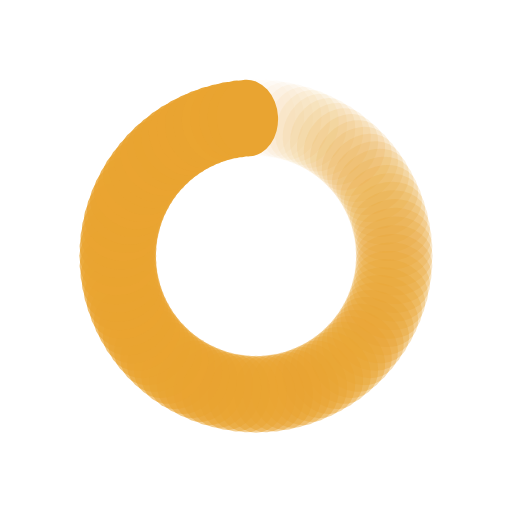
t = 0.00 s
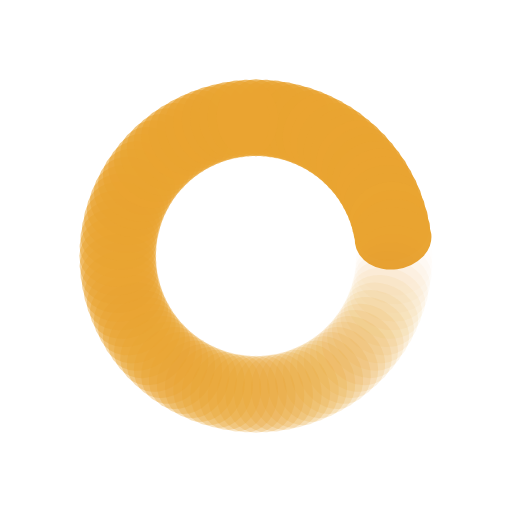
t = 0.23 s
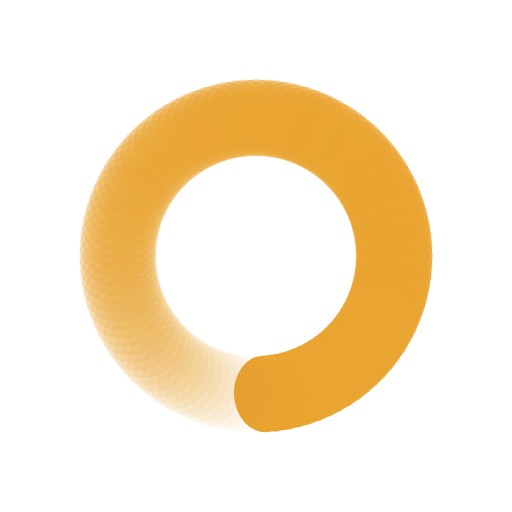
t = 0.46 s
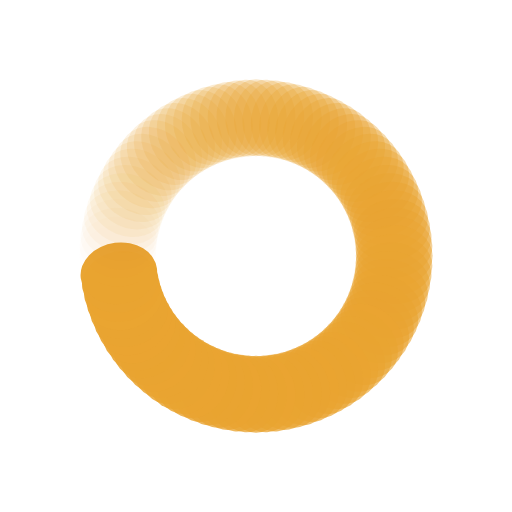
t = 0.69 s

The animated SVG that drew these frames (rendered in a browser with its animation timeline set to each time). Animation: 100 SMIL elements (animate=100); one cycle of 0.92 s, repeats indefinitely.

<?xml version="1.0" encoding="utf-8"?>
<svg xmlns="http://www.w3.org/2000/svg" xmlns:xlink="http://www.w3.org/1999/xlink"
  style="margin: auto; background: none; display: block; shape-rendering: auto;" width="163px" height="163px"
  viewBox="0 0 100 100" preserveAspectRatio="xMidYMid">
  <g transform="rotate(0 50 50)">
    <rect x="44" y="15.5" rx="6" ry="7.5" width="12" height="15" fill="#e9a431">
      <animate attributeName="opacity" values="1;0" keyTimes="0;1" dur="0.9174311926605504s"
        begin="-0.9082568807339448s" repeatCount="indefinite"></animate>
    </rect>
  </g>
  <g transform="rotate(3.6 50 50)">
    <rect x="44" y="15.5" rx="6" ry="7.5" width="12" height="15" fill="#e9a431">
      <animate attributeName="opacity" values="1;0" keyTimes="0;1" dur="0.9174311926605504s"
        begin="-0.8990825688073393s" repeatCount="indefinite"></animate>
    </rect>
  </g>
  <g transform="rotate(7.2 50 50)">
    <rect x="44" y="15.5" rx="6" ry="7.5" width="12" height="15" fill="#e9a431">
      <animate attributeName="opacity" values="1;0" keyTimes="0;1" dur="0.9174311926605504s"
        begin="-0.8899082568807338s" repeatCount="indefinite"></animate>
    </rect>
  </g>
  <g transform="rotate(10.8 50 50)">
    <rect x="44" y="15.5" rx="6" ry="7.5" width="12" height="15" fill="#e9a431">
      <animate attributeName="opacity" values="1;0" keyTimes="0;1" dur="0.9174311926605504s"
        begin="-0.8807339449541284s" repeatCount="indefinite"></animate>
    </rect>
  </g>
  <g transform="rotate(14.4 50 50)">
    <rect x="44" y="15.5" rx="6" ry="7.5" width="12" height="15" fill="#e9a431">
      <animate attributeName="opacity" values="1;0" keyTimes="0;1" dur="0.9174311926605504s"
        begin="-0.8715596330275228s" repeatCount="indefinite"></animate>
    </rect>
  </g>
  <g transform="rotate(18 50 50)">
    <rect x="44" y="15.5" rx="6" ry="7.5" width="12" height="15" fill="#e9a431">
      <animate attributeName="opacity" values="1;0" keyTimes="0;1" dur="0.9174311926605504s"
        begin="-0.8623853211009174s" repeatCount="indefinite"></animate>
    </rect>
  </g>
  <g transform="rotate(21.6 50 50)">
    <rect x="44" y="15.5" rx="6" ry="7.5" width="12" height="15" fill="#e9a431">
      <animate attributeName="opacity" values="1;0" keyTimes="0;1" dur="0.9174311926605504s"
        begin="-0.8532110091743118s" repeatCount="indefinite"></animate>
    </rect>
  </g>
  <g transform="rotate(25.2 50 50)">
    <rect x="44" y="15.5" rx="6" ry="7.5" width="12" height="15" fill="#e9a431">
      <animate attributeName="opacity" values="1;0" keyTimes="0;1" dur="0.9174311926605504s"
        begin="-0.8440366972477064s" repeatCount="indefinite"></animate>
    </rect>
  </g>
  <g transform="rotate(28.8 50 50)">
    <rect x="44" y="15.5" rx="6" ry="7.5" width="12" height="15" fill="#e9a431">
      <animate attributeName="opacity" values="1;0" keyTimes="0;1" dur="0.9174311926605504s"
        begin="-0.8348623853211008s" repeatCount="indefinite"></animate>
    </rect>
  </g>
  <g transform="rotate(32.4 50 50)">
    <rect x="44" y="15.5" rx="6" ry="7.5" width="12" height="15" fill="#e9a431">
      <animate attributeName="opacity" values="1;0" keyTimes="0;1" dur="0.9174311926605504s"
        begin="-0.8256880733944953s" repeatCount="indefinite"></animate>
    </rect>
  </g>
  <g transform="rotate(36 50 50)">
    <rect x="44" y="15.5" rx="6" ry="7.5" width="12" height="15" fill="#e9a431">
      <animate attributeName="opacity" values="1;0" keyTimes="0;1" dur="0.9174311926605504s"
        begin="-0.8165137614678898s" repeatCount="indefinite"></animate>
    </rect>
  </g>
  <g transform="rotate(39.6 50 50)">
    <rect x="44" y="15.5" rx="6" ry="7.5" width="12" height="15" fill="#e9a431">
      <animate attributeName="opacity" values="1;0" keyTimes="0;1" dur="0.9174311926605504s"
        begin="-0.8073394495412843s" repeatCount="indefinite"></animate>
    </rect>
  </g>
  <g transform="rotate(43.2 50 50)">
    <rect x="44" y="15.5" rx="6" ry="7.5" width="12" height="15" fill="#e9a431">
      <animate attributeName="opacity" values="1;0" keyTimes="0;1" dur="0.9174311926605504s"
        begin="-0.7981651376146788s" repeatCount="indefinite"></animate>
    </rect>
  </g>
  <g transform="rotate(46.8 50 50)">
    <rect x="44" y="15.5" rx="6" ry="7.5" width="12" height="15" fill="#e9a431">
      <animate attributeName="opacity" values="1;0" keyTimes="0;1" dur="0.9174311926605504s"
        begin="-0.7889908256880733s" repeatCount="indefinite"></animate>
    </rect>
  </g>
  <g transform="rotate(50.4 50 50)">
    <rect x="44" y="15.5" rx="6" ry="7.5" width="12" height="15" fill="#e9a431">
      <animate attributeName="opacity" values="1;0" keyTimes="0;1" dur="0.9174311926605504s"
        begin="-0.7798165137614678s" repeatCount="indefinite"></animate>
    </rect>
  </g>
  <g transform="rotate(54 50 50)">
    <rect x="44" y="15.5" rx="6" ry="7.5" width="12" height="15" fill="#e9a431">
      <animate attributeName="opacity" values="1;0" keyTimes="0;1" dur="0.9174311926605504s"
        begin="-0.7706422018348623s" repeatCount="indefinite"></animate>
    </rect>
  </g>
  <g transform="rotate(57.6 50 50)">
    <rect x="44" y="15.5" rx="6" ry="7.5" width="12" height="15" fill="#e9a431">
      <animate attributeName="opacity" values="1;0" keyTimes="0;1" dur="0.9174311926605504s"
        begin="-0.7614678899082568s" repeatCount="indefinite"></animate>
    </rect>
  </g>
  <g transform="rotate(61.2 50 50)">
    <rect x="44" y="15.5" rx="6" ry="7.5" width="12" height="15" fill="#e9a431">
      <animate attributeName="opacity" values="1;0" keyTimes="0;1" dur="0.9174311926605504s"
        begin="-0.7522935779816513s" repeatCount="indefinite"></animate>
    </rect>
  </g>
  <g transform="rotate(64.8 50 50)">
    <rect x="44" y="15.5" rx="6" ry="7.5" width="12" height="15" fill="#e9a431">
      <animate attributeName="opacity" values="1;0" keyTimes="0;1" dur="0.9174311926605504s"
        begin="-0.7431192660550457s" repeatCount="indefinite"></animate>
    </rect>
  </g>
  <g transform="rotate(68.4 50 50)">
    <rect x="44" y="15.5" rx="6" ry="7.5" width="12" height="15" fill="#e9a431">
      <animate attributeName="opacity" values="1;0" keyTimes="0;1" dur="0.9174311926605504s"
        begin="-0.7339449541284403s" repeatCount="indefinite"></animate>
    </rect>
  </g>
  <g transform="rotate(72 50 50)">
    <rect x="44" y="15.5" rx="6" ry="7.5" width="12" height="15" fill="#e9a431">
      <animate attributeName="opacity" values="1;0" keyTimes="0;1" dur="0.9174311926605504s"
        begin="-0.7247706422018347s" repeatCount="indefinite"></animate>
    </rect>
  </g>
  <g transform="rotate(75.6 50 50)">
    <rect x="44" y="15.5" rx="6" ry="7.5" width="12" height="15" fill="#e9a431">
      <animate attributeName="opacity" values="1;0" keyTimes="0;1" dur="0.9174311926605504s"
        begin="-0.7155963302752293s" repeatCount="indefinite"></animate>
    </rect>
  </g>
  <g transform="rotate(79.2 50 50)">
    <rect x="44" y="15.5" rx="6" ry="7.5" width="12" height="15" fill="#e9a431">
      <animate attributeName="opacity" values="1;0" keyTimes="0;1" dur="0.9174311926605504s"
        begin="-0.7064220183486237s" repeatCount="indefinite"></animate>
    </rect>
  </g>
  <g transform="rotate(82.8 50 50)">
    <rect x="44" y="15.5" rx="6" ry="7.5" width="12" height="15" fill="#e9a431">
      <animate attributeName="opacity" values="1;0" keyTimes="0;1" dur="0.9174311926605504s"
        begin="-0.6972477064220183s" repeatCount="indefinite"></animate>
    </rect>
  </g>
  <g transform="rotate(86.4 50 50)">
    <rect x="44" y="15.5" rx="6" ry="7.5" width="12" height="15" fill="#e9a431">
      <animate attributeName="opacity" values="1;0" keyTimes="0;1" dur="0.9174311926605504s"
        begin="-0.6880733944954127s" repeatCount="indefinite"></animate>
    </rect>
  </g>
  <g transform="rotate(90 50 50)">
    <rect x="44" y="15.5" rx="6" ry="7.5" width="12" height="15" fill="#e9a431">
      <animate attributeName="opacity" values="1;0" keyTimes="0;1" dur="0.9174311926605504s"
        begin="-0.6788990825688073s" repeatCount="indefinite"></animate>
    </rect>
  </g>
  <g transform="rotate(93.6 50 50)">
    <rect x="44" y="15.5" rx="6" ry="7.5" width="12" height="15" fill="#e9a431">
      <animate attributeName="opacity" values="1;0" keyTimes="0;1" dur="0.9174311926605504s"
        begin="-0.6697247706422017s" repeatCount="indefinite"></animate>
    </rect>
  </g>
  <g transform="rotate(97.2 50 50)">
    <rect x="44" y="15.5" rx="6" ry="7.5" width="12" height="15" fill="#e9a431">
      <animate attributeName="opacity" values="1;0" keyTimes="0;1" dur="0.9174311926605504s"
        begin="-0.6605504587155963s" repeatCount="indefinite"></animate>
    </rect>
  </g>
  <g transform="rotate(100.8 50 50)">
    <rect x="44" y="15.5" rx="6" ry="7.5" width="12" height="15" fill="#e9a431">
      <animate attributeName="opacity" values="1;0" keyTimes="0;1" dur="0.9174311926605504s"
        begin="-0.6513761467889907s" repeatCount="indefinite"></animate>
    </rect>
  </g>
  <g transform="rotate(104.4 50 50)">
    <rect x="44" y="15.5" rx="6" ry="7.5" width="12" height="15" fill="#e9a431">
      <animate attributeName="opacity" values="1;0" keyTimes="0;1" dur="0.9174311926605504s"
        begin="-0.6422018348623852s" repeatCount="indefinite"></animate>
    </rect>
  </g>
  <g transform="rotate(108 50 50)">
    <rect x="44" y="15.5" rx="6" ry="7.5" width="12" height="15" fill="#e9a431">
      <animate attributeName="opacity" values="1;0" keyTimes="0;1" dur="0.9174311926605504s"
        begin="-0.6330275229357797s" repeatCount="indefinite"></animate>
    </rect>
  </g>
  <g transform="rotate(111.6 50 50)">
    <rect x="44" y="15.5" rx="6" ry="7.5" width="12" height="15" fill="#e9a431">
      <animate attributeName="opacity" values="1;0" keyTimes="0;1" dur="0.9174311926605504s"
        begin="-0.6238532110091742s" repeatCount="indefinite"></animate>
    </rect>
  </g>
  <g transform="rotate(115.2 50 50)">
    <rect x="44" y="15.5" rx="6" ry="7.5" width="12" height="15" fill="#e9a431">
      <animate attributeName="opacity" values="1;0" keyTimes="0;1" dur="0.9174311926605504s"
        begin="-0.6146788990825687s" repeatCount="indefinite"></animate>
    </rect>
  </g>
  <g transform="rotate(118.8 50 50)">
    <rect x="44" y="15.5" rx="6" ry="7.5" width="12" height="15" fill="#e9a431">
      <animate attributeName="opacity" values="1;0" keyTimes="0;1" dur="0.9174311926605504s"
        begin="-0.6055045871559632s" repeatCount="indefinite"></animate>
    </rect>
  </g>
  <g transform="rotate(122.4 50 50)">
    <rect x="44" y="15.5" rx="6" ry="7.5" width="12" height="15" fill="#e9a431">
      <animate attributeName="opacity" values="1;0" keyTimes="0;1" dur="0.9174311926605504s"
        begin="-0.5963302752293578s" repeatCount="indefinite"></animate>
    </rect>
  </g>
  <g transform="rotate(126 50 50)">
    <rect x="44" y="15.5" rx="6" ry="7.5" width="12" height="15" fill="#e9a431">
      <animate attributeName="opacity" values="1;0" keyTimes="0;1" dur="0.9174311926605504s"
        begin="-0.5871559633027522s" repeatCount="indefinite"></animate>
    </rect>
  </g>
  <g transform="rotate(129.6 50 50)">
    <rect x="44" y="15.5" rx="6" ry="7.5" width="12" height="15" fill="#e9a431">
      <animate attributeName="opacity" values="1;0" keyTimes="0;1" dur="0.9174311926605504s"
        begin="-0.5779816513761468s" repeatCount="indefinite"></animate>
    </rect>
  </g>
  <g transform="rotate(133.2 50 50)">
    <rect x="44" y="15.5" rx="6" ry="7.5" width="12" height="15" fill="#e9a431">
      <animate attributeName="opacity" values="1;0" keyTimes="0;1" dur="0.9174311926605504s"
        begin="-0.5688073394495412s" repeatCount="indefinite"></animate>
    </rect>
  </g>
  <g transform="rotate(136.8 50 50)">
    <rect x="44" y="15.5" rx="6" ry="7.5" width="12" height="15" fill="#e9a431">
      <animate attributeName="opacity" values="1;0" keyTimes="0;1" dur="0.9174311926605504s"
        begin="-0.5596330275229358s" repeatCount="indefinite"></animate>
    </rect>
  </g>
  <g transform="rotate(140.4 50 50)">
    <rect x="44" y="15.5" rx="6" ry="7.5" width="12" height="15" fill="#e9a431">
      <animate attributeName="opacity" values="1;0" keyTimes="0;1" dur="0.9174311926605504s"
        begin="-0.5504587155963302s" repeatCount="indefinite"></animate>
    </rect>
  </g>
  <g transform="rotate(144 50 50)">
    <rect x="44" y="15.5" rx="6" ry="7.5" width="12" height="15" fill="#e9a431">
      <animate attributeName="opacity" values="1;0" keyTimes="0;1" dur="0.9174311926605504s"
        begin="-0.5412844036697247s" repeatCount="indefinite"></animate>
    </rect>
  </g>
  <g transform="rotate(147.6 50 50)">
    <rect x="44" y="15.5" rx="6" ry="7.5" width="12" height="15" fill="#e9a431">
      <animate attributeName="opacity" values="1;0" keyTimes="0;1" dur="0.9174311926605504s"
        begin="-0.5321100917431192s" repeatCount="indefinite"></animate>
    </rect>
  </g>
  <g transform="rotate(151.2 50 50)">
    <rect x="44" y="15.5" rx="6" ry="7.5" width="12" height="15" fill="#e9a431">
      <animate attributeName="opacity" values="1;0" keyTimes="0;1" dur="0.9174311926605504s"
        begin="-0.5229357798165137s" repeatCount="indefinite"></animate>
    </rect>
  </g>
  <g transform="rotate(154.8 50 50)">
    <rect x="44" y="15.5" rx="6" ry="7.5" width="12" height="15" fill="#e9a431">
      <animate attributeName="opacity" values="1;0" keyTimes="0;1" dur="0.9174311926605504s"
        begin="-0.5137614678899082s" repeatCount="indefinite"></animate>
    </rect>
  </g>
  <g transform="rotate(158.4 50 50)">
    <rect x="44" y="15.5" rx="6" ry="7.5" width="12" height="15" fill="#e9a431">
      <animate attributeName="opacity" values="1;0" keyTimes="0;1" dur="0.9174311926605504s"
        begin="-0.5045871559633027s" repeatCount="indefinite"></animate>
    </rect>
  </g>
  <g transform="rotate(162 50 50)">
    <rect x="44" y="15.5" rx="6" ry="7.5" width="12" height="15" fill="#e9a431">
      <animate attributeName="opacity" values="1;0" keyTimes="0;1" dur="0.9174311926605504s"
        begin="-0.49541284403669716s" repeatCount="indefinite"></animate>
    </rect>
  </g>
  <g transform="rotate(165.6 50 50)">
    <rect x="44" y="15.5" rx="6" ry="7.5" width="12" height="15" fill="#e9a431">
      <animate attributeName="opacity" values="1;0" keyTimes="0;1" dur="0.9174311926605504s"
        begin="-0.48623853211009166s" repeatCount="indefinite"></animate>
    </rect>
  </g>
  <g transform="rotate(169.2 50 50)">
    <rect x="44" y="15.5" rx="6" ry="7.5" width="12" height="15" fill="#e9a431">
      <animate attributeName="opacity" values="1;0" keyTimes="0;1" dur="0.9174311926605504s"
        begin="-0.47706422018348615s" repeatCount="indefinite"></animate>
    </rect>
  </g>
  <g transform="rotate(172.8 50 50)">
    <rect x="44" y="15.5" rx="6" ry="7.5" width="12" height="15" fill="#e9a431">
      <animate attributeName="opacity" values="1;0" keyTimes="0;1" dur="0.9174311926605504s"
        begin="-0.46788990825688065s" repeatCount="indefinite"></animate>
    </rect>
  </g>
  <g transform="rotate(176.4 50 50)">
    <rect x="44" y="15.5" rx="6" ry="7.5" width="12" height="15" fill="#e9a431">
      <animate attributeName="opacity" values="1;0" keyTimes="0;1" dur="0.9174311926605504s"
        begin="-0.45871559633027514s" repeatCount="indefinite"></animate>
    </rect>
  </g>
  <g transform="rotate(180 50 50)">
    <rect x="44" y="15.5" rx="6" ry="7.5" width="12" height="15" fill="#e9a431">
      <animate attributeName="opacity" values="1;0" keyTimes="0;1" dur="0.9174311926605504s"
        begin="-0.44954128440366964s" repeatCount="indefinite"></animate>
    </rect>
  </g>
  <g transform="rotate(183.6 50 50)">
    <rect x="44" y="15.5" rx="6" ry="7.5" width="12" height="15" fill="#e9a431">
      <animate attributeName="opacity" values="1;0" keyTimes="0;1" dur="0.9174311926605504s"
        begin="-0.4403669724770642s" repeatCount="indefinite"></animate>
    </rect>
  </g>
  <g transform="rotate(187.2 50 50)">
    <rect x="44" y="15.5" rx="6" ry="7.5" width="12" height="15" fill="#e9a431">
      <animate attributeName="opacity" values="1;0" keyTimes="0;1" dur="0.9174311926605504s"
        begin="-0.4311926605504587s" repeatCount="indefinite"></animate>
    </rect>
  </g>
  <g transform="rotate(190.8 50 50)">
    <rect x="44" y="15.5" rx="6" ry="7.5" width="12" height="15" fill="#e9a431">
      <animate attributeName="opacity" values="1;0" keyTimes="0;1" dur="0.9174311926605504s"
        begin="-0.4220183486238532s" repeatCount="indefinite"></animate>
    </rect>
  </g>
  <g transform="rotate(194.4 50 50)">
    <rect x="44" y="15.5" rx="6" ry="7.5" width="12" height="15" fill="#e9a431">
      <animate attributeName="opacity" values="1;0" keyTimes="0;1" dur="0.9174311926605504s"
        begin="-0.4128440366972477s" repeatCount="indefinite"></animate>
    </rect>
  </g>
  <g transform="rotate(198 50 50)">
    <rect x="44" y="15.5" rx="6" ry="7.5" width="12" height="15" fill="#e9a431">
      <animate attributeName="opacity" values="1;0" keyTimes="0;1" dur="0.9174311926605504s"
        begin="-0.40366972477064217s" repeatCount="indefinite"></animate>
    </rect>
  </g>
  <g transform="rotate(201.6 50 50)">
    <rect x="44" y="15.5" rx="6" ry="7.5" width="12" height="15" fill="#e9a431">
      <animate attributeName="opacity" values="1;0" keyTimes="0;1" dur="0.9174311926605504s"
        begin="-0.39449541284403666s" repeatCount="indefinite"></animate>
    </rect>
  </g>
  <g transform="rotate(205.2 50 50)">
    <rect x="44" y="15.5" rx="6" ry="7.5" width="12" height="15" fill="#e9a431">
      <animate attributeName="opacity" values="1;0" keyTimes="0;1" dur="0.9174311926605504s"
        begin="-0.38532110091743116s" repeatCount="indefinite"></animate>
    </rect>
  </g>
  <g transform="rotate(208.8 50 50)">
    <rect x="44" y="15.5" rx="6" ry="7.5" width="12" height="15" fill="#e9a431">
      <animate attributeName="opacity" values="1;0" keyTimes="0;1" dur="0.9174311926605504s"
        begin="-0.37614678899082565s" repeatCount="indefinite"></animate>
    </rect>
  </g>
  <g transform="rotate(212.4 50 50)">
    <rect x="44" y="15.5" rx="6" ry="7.5" width="12" height="15" fill="#e9a431">
      <animate attributeName="opacity" values="1;0" keyTimes="0;1" dur="0.9174311926605504s"
        begin="-0.36697247706422015s" repeatCount="indefinite"></animate>
    </rect>
  </g>
  <g transform="rotate(216 50 50)">
    <rect x="44" y="15.5" rx="6" ry="7.5" width="12" height="15" fill="#e9a431">
      <animate attributeName="opacity" values="1;0" keyTimes="0;1" dur="0.9174311926605504s"
        begin="-0.35779816513761464s" repeatCount="indefinite"></animate>
    </rect>
  </g>
  <g transform="rotate(219.6 50 50)">
    <rect x="44" y="15.5" rx="6" ry="7.5" width="12" height="15" fill="#e9a431">
      <animate attributeName="opacity" values="1;0" keyTimes="0;1" dur="0.9174311926605504s"
        begin="-0.34862385321100914s" repeatCount="indefinite"></animate>
    </rect>
  </g>
  <g transform="rotate(223.2 50 50)">
    <rect x="44" y="15.5" rx="6" ry="7.5" width="12" height="15" fill="#e9a431">
      <animate attributeName="opacity" values="1;0" keyTimes="0;1" dur="0.9174311926605504s"
        begin="-0.33944954128440363s" repeatCount="indefinite"></animate>
    </rect>
  </g>
  <g transform="rotate(226.8 50 50)">
    <rect x="44" y="15.5" rx="6" ry="7.5" width="12" height="15" fill="#e9a431">
      <animate attributeName="opacity" values="1;0" keyTimes="0;1" dur="0.9174311926605504s"
        begin="-0.33027522935779813s" repeatCount="indefinite"></animate>
    </rect>
  </g>
  <g transform="rotate(230.4 50 50)">
    <rect x="44" y="15.5" rx="6" ry="7.5" width="12" height="15" fill="#e9a431">
      <animate attributeName="opacity" values="1;0" keyTimes="0;1" dur="0.9174311926605504s"
        begin="-0.3211009174311926s" repeatCount="indefinite"></animate>
    </rect>
  </g>
  <g transform="rotate(234 50 50)">
    <rect x="44" y="15.5" rx="6" ry="7.5" width="12" height="15" fill="#e9a431">
      <animate attributeName="opacity" values="1;0" keyTimes="0;1" dur="0.9174311926605504s"
        begin="-0.3119266055045871s" repeatCount="indefinite"></animate>
    </rect>
  </g>
  <g transform="rotate(237.6 50 50)">
    <rect x="44" y="15.5" rx="6" ry="7.5" width="12" height="15" fill="#e9a431">
      <animate attributeName="opacity" values="1;0" keyTimes="0;1" dur="0.9174311926605504s"
        begin="-0.3027522935779816s" repeatCount="indefinite"></animate>
    </rect>
  </g>
  <g transform="rotate(241.2 50 50)">
    <rect x="44" y="15.5" rx="6" ry="7.5" width="12" height="15" fill="#e9a431">
      <animate attributeName="opacity" values="1;0" keyTimes="0;1" dur="0.9174311926605504s"
        begin="-0.2935779816513761s" repeatCount="indefinite"></animate>
    </rect>
  </g>
  <g transform="rotate(244.8 50 50)">
    <rect x="44" y="15.5" rx="6" ry="7.5" width="12" height="15" fill="#e9a431">
      <animate attributeName="opacity" values="1;0" keyTimes="0;1" dur="0.9174311926605504s"
        begin="-0.2844036697247706s" repeatCount="indefinite"></animate>
    </rect>
  </g>
  <g transform="rotate(248.4 50 50)">
    <rect x="44" y="15.5" rx="6" ry="7.5" width="12" height="15" fill="#e9a431">
      <animate attributeName="opacity" values="1;0" keyTimes="0;1" dur="0.9174311926605504s"
        begin="-0.2752293577981651s" repeatCount="indefinite"></animate>
    </rect>
  </g>
  <g transform="rotate(252 50 50)">
    <rect x="44" y="15.5" rx="6" ry="7.5" width="12" height="15" fill="#e9a431">
      <animate attributeName="opacity" values="1;0" keyTimes="0;1" dur="0.9174311926605504s"
        begin="-0.2660550458715596s" repeatCount="indefinite"></animate>
    </rect>
  </g>
  <g transform="rotate(255.6 50 50)">
    <rect x="44" y="15.5" rx="6" ry="7.5" width="12" height="15" fill="#e9a431">
      <animate attributeName="opacity" values="1;0" keyTimes="0;1" dur="0.9174311926605504s"
        begin="-0.2568807339449541s" repeatCount="indefinite"></animate>
    </rect>
  </g>
  <g transform="rotate(259.2 50 50)">
    <rect x="44" y="15.5" rx="6" ry="7.5" width="12" height="15" fill="#e9a431">
      <animate attributeName="opacity" values="1;0" keyTimes="0;1" dur="0.9174311926605504s"
        begin="-0.24770642201834858s" repeatCount="indefinite"></animate>
    </rect>
  </g>
  <g transform="rotate(262.8 50 50)">
    <rect x="44" y="15.5" rx="6" ry="7.5" width="12" height="15" fill="#e9a431">
      <animate attributeName="opacity" values="1;0" keyTimes="0;1" dur="0.9174311926605504s"
        begin="-0.23853211009174308s" repeatCount="indefinite"></animate>
    </rect>
  </g>
  <g transform="rotate(266.4 50 50)">
    <rect x="44" y="15.5" rx="6" ry="7.5" width="12" height="15" fill="#e9a431">
      <animate attributeName="opacity" values="1;0" keyTimes="0;1" dur="0.9174311926605504s"
        begin="-0.22935779816513757s" repeatCount="indefinite"></animate>
    </rect>
  </g>
  <g transform="rotate(270 50 50)">
    <rect x="44" y="15.5" rx="6" ry="7.5" width="12" height="15" fill="#e9a431">
      <animate attributeName="opacity" values="1;0" keyTimes="0;1" dur="0.9174311926605504s"
        begin="-0.2201834862385321s" repeatCount="indefinite"></animate>
    </rect>
  </g>
  <g transform="rotate(273.6 50 50)">
    <rect x="44" y="15.5" rx="6" ry="7.5" width="12" height="15" fill="#e9a431">
      <animate attributeName="opacity" values="1;0" keyTimes="0;1" dur="0.9174311926605504s"
        begin="-0.2110091743119266s" repeatCount="indefinite"></animate>
    </rect>
  </g>
  <g transform="rotate(277.2 50 50)">
    <rect x="44" y="15.5" rx="6" ry="7.5" width="12" height="15" fill="#e9a431">
      <animate attributeName="opacity" values="1;0" keyTimes="0;1" dur="0.9174311926605504s"
        begin="-0.20183486238532108s" repeatCount="indefinite"></animate>
    </rect>
  </g>
  <g transform="rotate(280.8 50 50)">
    <rect x="44" y="15.5" rx="6" ry="7.5" width="12" height="15" fill="#e9a431">
      <animate attributeName="opacity" values="1;0" keyTimes="0;1" dur="0.9174311926605504s"
        begin="-0.19266055045871558s" repeatCount="indefinite"></animate>
    </rect>
  </g>
  <g transform="rotate(284.4 50 50)">
    <rect x="44" y="15.5" rx="6" ry="7.5" width="12" height="15" fill="#e9a431">
      <animate attributeName="opacity" values="1;0" keyTimes="0;1" dur="0.9174311926605504s"
        begin="-0.18348623853211007s" repeatCount="indefinite"></animate>
    </rect>
  </g>
  <g transform="rotate(288 50 50)">
    <rect x="44" y="15.5" rx="6" ry="7.5" width="12" height="15" fill="#e9a431">
      <animate attributeName="opacity" values="1;0" keyTimes="0;1" dur="0.9174311926605504s"
        begin="-0.17431192660550457s" repeatCount="indefinite"></animate>
    </rect>
  </g>
  <g transform="rotate(291.6 50 50)">
    <rect x="44" y="15.5" rx="6" ry="7.5" width="12" height="15" fill="#e9a431">
      <animate attributeName="opacity" values="1;0" keyTimes="0;1" dur="0.9174311926605504s"
        begin="-0.16513761467889906s" repeatCount="indefinite"></animate>
    </rect>
  </g>
  <g transform="rotate(295.2 50 50)">
    <rect x="44" y="15.5" rx="6" ry="7.5" width="12" height="15" fill="#e9a431">
      <animate attributeName="opacity" values="1;0" keyTimes="0;1" dur="0.9174311926605504s"
        begin="-0.15596330275229356s" repeatCount="indefinite"></animate>
    </rect>
  </g>
  <g transform="rotate(298.8 50 50)">
    <rect x="44" y="15.5" rx="6" ry="7.5" width="12" height="15" fill="#e9a431">
      <animate attributeName="opacity" values="1;0" keyTimes="0;1" dur="0.9174311926605504s"
        begin="-0.14678899082568805s" repeatCount="indefinite"></animate>
    </rect>
  </g>
  <g transform="rotate(302.4 50 50)">
    <rect x="44" y="15.5" rx="6" ry="7.5" width="12" height="15" fill="#e9a431">
      <animate attributeName="opacity" values="1;0" keyTimes="0;1" dur="0.9174311926605504s"
        begin="-0.13761467889908255s" repeatCount="indefinite"></animate>
    </rect>
  </g>
  <g transform="rotate(306 50 50)">
    <rect x="44" y="15.5" rx="6" ry="7.5" width="12" height="15" fill="#e9a431">
      <animate attributeName="opacity" values="1;0" keyTimes="0;1" dur="0.9174311926605504s"
        begin="-0.12844036697247704s" repeatCount="indefinite"></animate>
    </rect>
  </g>
  <g transform="rotate(309.6 50 50)">
    <rect x="44" y="15.5" rx="6" ry="7.5" width="12" height="15" fill="#e9a431">
      <animate attributeName="opacity" values="1;0" keyTimes="0;1" dur="0.9174311926605504s"
        begin="-0.11926605504587154s" repeatCount="indefinite"></animate>
    </rect>
  </g>
  <g transform="rotate(313.2 50 50)">
    <rect x="44" y="15.5" rx="6" ry="7.5" width="12" height="15" fill="#e9a431">
      <animate attributeName="opacity" values="1;0" keyTimes="0;1" dur="0.9174311926605504s"
        begin="-0.11009174311926605s" repeatCount="indefinite"></animate>
    </rect>
  </g>
  <g transform="rotate(316.8 50 50)">
    <rect x="44" y="15.5" rx="6" ry="7.5" width="12" height="15" fill="#e9a431">
      <animate attributeName="opacity" values="1;0" keyTimes="0;1" dur="0.9174311926605504s"
        begin="-0.10091743119266054s" repeatCount="indefinite"></animate>
    </rect>
  </g>
  <g transform="rotate(320.4 50 50)">
    <rect x="44" y="15.5" rx="6" ry="7.5" width="12" height="15" fill="#e9a431">
      <animate attributeName="opacity" values="1;0" keyTimes="0;1" dur="0.9174311926605504s"
        begin="-0.09174311926605504s" repeatCount="indefinite"></animate>
    </rect>
  </g>
  <g transform="rotate(324 50 50)">
    <rect x="44" y="15.5" rx="6" ry="7.5" width="12" height="15" fill="#e9a431">
      <animate attributeName="opacity" values="1;0" keyTimes="0;1" dur="0.9174311926605504s"
        begin="-0.08256880733944953s" repeatCount="indefinite"></animate>
    </rect>
  </g>
  <g transform="rotate(327.6 50 50)">
    <rect x="44" y="15.5" rx="6" ry="7.5" width="12" height="15" fill="#e9a431">
      <animate attributeName="opacity" values="1;0" keyTimes="0;1" dur="0.9174311926605504s"
        begin="-0.07339449541284403s" repeatCount="indefinite"></animate>
    </rect>
  </g>
  <g transform="rotate(331.2 50 50)">
    <rect x="44" y="15.5" rx="6" ry="7.5" width="12" height="15" fill="#e9a431">
      <animate attributeName="opacity" values="1;0" keyTimes="0;1" dur="0.9174311926605504s"
        begin="-0.06422018348623852s" repeatCount="indefinite"></animate>
    </rect>
  </g>
  <g transform="rotate(334.8 50 50)">
    <rect x="44" y="15.5" rx="6" ry="7.5" width="12" height="15" fill="#e9a431">
      <animate attributeName="opacity" values="1;0" keyTimes="0;1" dur="0.9174311926605504s"
        begin="-0.055045871559633024s" repeatCount="indefinite"></animate>
    </rect>
  </g>
  <g transform="rotate(338.4 50 50)">
    <rect x="44" y="15.5" rx="6" ry="7.5" width="12" height="15" fill="#e9a431">
      <animate attributeName="opacity" values="1;0" keyTimes="0;1" dur="0.9174311926605504s"
        begin="-0.04587155963302752s" repeatCount="indefinite"></animate>
    </rect>
  </g>
  <g transform="rotate(342 50 50)">
    <rect x="44" y="15.5" rx="6" ry="7.5" width="12" height="15" fill="#e9a431">
      <animate attributeName="opacity" values="1;0" keyTimes="0;1" dur="0.9174311926605504s"
        begin="-0.03669724770642201s" repeatCount="indefinite"></animate>
    </rect>
  </g>
  <g transform="rotate(345.6 50 50)">
    <rect x="44" y="15.5" rx="6" ry="7.5" width="12" height="15" fill="#e9a431">
      <animate attributeName="opacity" values="1;0" keyTimes="0;1" dur="0.9174311926605504s"
        begin="-0.027522935779816512s" repeatCount="indefinite"></animate>
    </rect>
  </g>
  <g transform="rotate(349.2 50 50)">
    <rect x="44" y="15.5" rx="6" ry="7.5" width="12" height="15" fill="#e9a431">
      <animate attributeName="opacity" values="1;0" keyTimes="0;1" dur="0.9174311926605504s"
        begin="-0.018348623853211007s" repeatCount="indefinite"></animate>
    </rect>
  </g>
  <g transform="rotate(352.8 50 50)">
    <rect x="44" y="15.5" rx="6" ry="7.5" width="12" height="15" fill="#e9a431">
      <animate attributeName="opacity" values="1;0" keyTimes="0;1" dur="0.9174311926605504s"
        begin="-0.009174311926605503s" repeatCount="indefinite"></animate>
    </rect>
  </g>
  <g transform="rotate(356.4 50 50)">
    <rect x="44" y="15.5" rx="6" ry="7.5" width="12" height="15" fill="#e9a431">
      <animate attributeName="opacity" values="1;0" keyTimes="0;1" dur="0.9174311926605504s" begin="0s"
        repeatCount="indefinite"></animate>
    </rect>
  </g>
  <!-- [ldio] generated by https://loading.io/ -->
</svg>